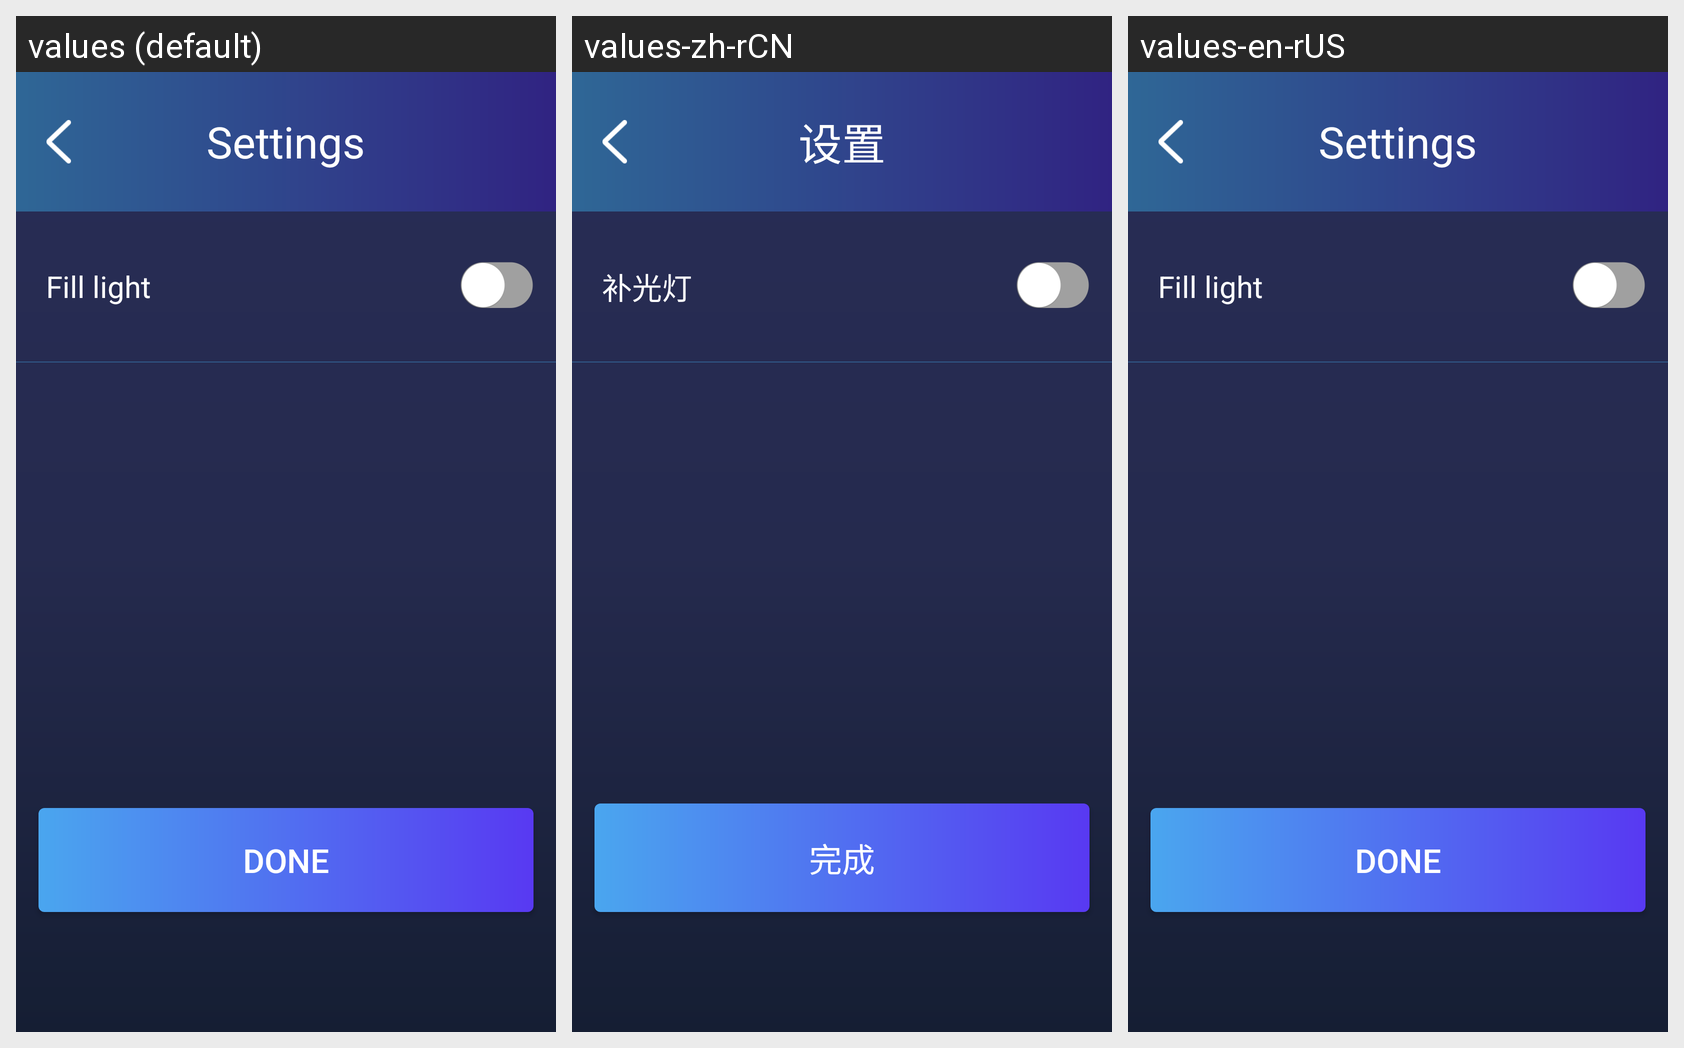

Strings drawn on this Android screen and how each of the app's shown locales translates them:
Android screen res/layout/act_led_detection.xml rendered under 3 locales, left to right: values (default), values-zh-rCN, values-en-rUS. Device: Nexus 5 (rendered at 1080×1920; each locale shown at half size, 540×960, under a caption strip naming it); theme AppTheme.
Strings drawn on this screen, with the default value and each locale's value (text and hints the layout hard-codes, and strings that could not be matched under every locale, appear in the picture but are not listed):

led
  values: Fill light
  values-zh-rCN: 补光灯
  values-en-rUS: Fill light

finish
  values: Done
  values-zh-rCN: 完成
  values-en-rUS: Done

setting
  values: Settings
  values-zh-rCN: 设置
  values-en-rUS: Settings
